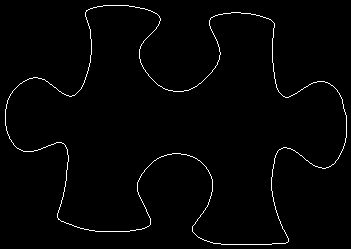

The data file committed next to this chart (first rows):
5, 109
5, 110
5, 111
5, 112
5, 113
5, 114
5, 115
5, 116
5, 117
5, 118
5, 119
5, 120
5, 121
5, 122
5, 123
5, 124
5, 125
6, 126
6, 127
6, 128
6, 129
6, 130
7, 131
7, 132
7, 133
8, 134
8, 135
9, 136
9, 137
9, 138
10, 139
11, 140
11, 141
12, 142
13, 143
13, 144
14, 145
15, 146
16, 147
17, 148
18, 148
19, 149
20, 149
21, 150
22, 150
23, 151
24, 151
25, 151
26, 151
27, 151
28, 151
29, 151
30, 151
31, 151
32, 151
33, 151
34, 150
35, 150
36, 150
37, 150
38, 149
... 1,293 more rows
